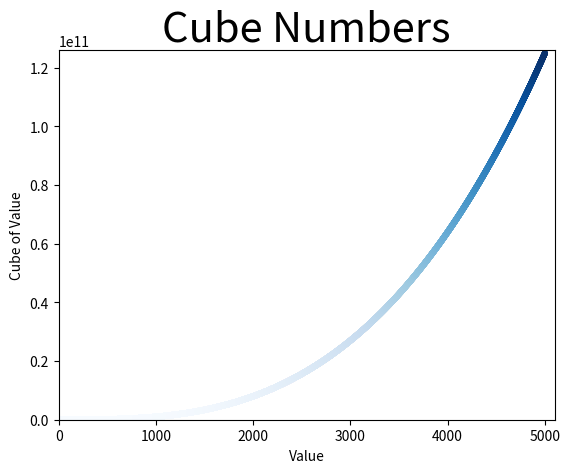

Reproduce this figure in Python.
# import matplotlib.pyplot as plt
#
# x_values = [1,2,3,4,5]
# y_values = [1,8,27,64,125]
# plt.scatter(x_values,y_values,s=100)
#
# plt.title("Cube Numbers",fontsize=40)
# plt.xlabel("Value",fontsize=10)
# plt.ylabel("Cube of Value",fontsize=10)
# plt.tick_params(axis='both',which='major',labelsize=10)
#
# plt.show()

import matplotlib.pyplot as plt

x_values = list(range(1,5001))
y_values = [x**3 for x in x_values]
plt.scatter(x_values,y_values,c=y_values,cmap=plt.cm.Blues,edgecolors='none',s=20)

plt.title("Cube Numbers",fontsize=30)
plt.xlabel("Value",fontsize=10)
plt.ylabel("Cube of Value",fontsize=10)
plt.axis([0,5100,0,126000000000])
plt.tick_params(axis='both',which='major',labelsize=10)

plt.show()